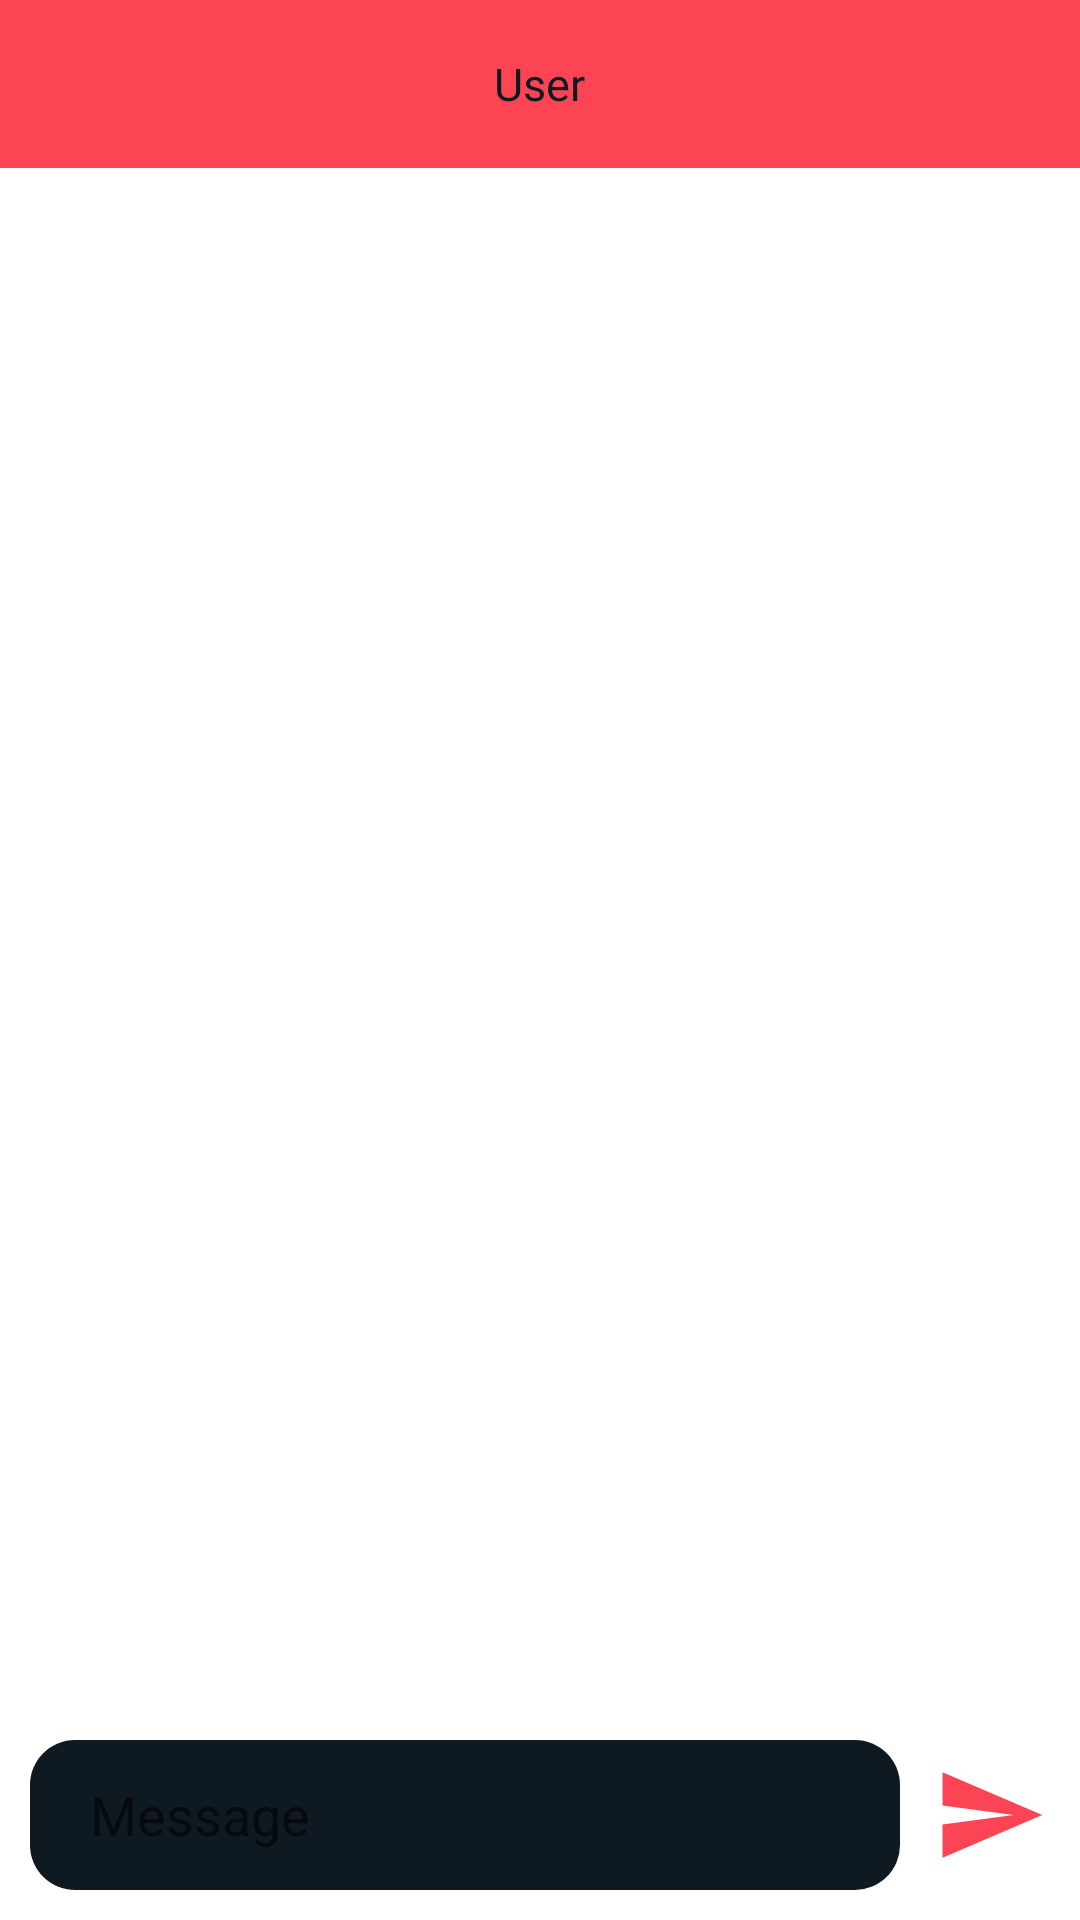

Android layout source for this screen:
<!-- AndroidManifest.xml: application theme Theme.12020319_Harshul_Sharma -->
<!-- res/layout/window_chat.xml -->
<?xml version="1.0" encoding="utf-8"?>

<RelativeLayout xmlns:android="http://schemas.android.com/apk/res/android"
    xmlns:app="http://schemas.android.com/apk/res-auto"
    xmlns:tools="http://schemas.android.com/tools"
    android:layout_width="match_parent"
    android:layout_height="match_parent">

    <LinearLayout
        android:id="@+id/layout_bar"
        android:layout_width="match_parent"
        android:layout_height="?actionBarSize"
        android:background="@color/watermelon"
        android:gravity="center_vertical"
        android:orientation="vertical"
        android:paddingStart="15dp"
        android:paddingEnd="15dp"
        app:layout_constraintTop_toTopOf="parent">

        <TextView
            android:id="@+id/uname"
            android:layout_width="wrap_content"
            android:layout_height="wrap_content"
            android:layout_gravity="center"
            android:text="User"
            android:fontFamily="@font/valo"
            android:textColor="@color/river"
            android:textSize="15sp"
            android:gravity="center" />

    </LinearLayout>

    <androidx.recyclerview.widget.RecyclerView
        android:id="@+id/chatWindow"
        android:layout_above="@id/linearlayout"
        android:layout_below="@id/layout_bar"
        android:layout_marginBottom="20dp"
        android:layout_marginTop="20dp"
        android:layout_width="match_parent"
        android:layout_height="wrap_content" />
    
    <LinearLayout
        android:id="@+id/linearlayout"
        android:layout_alignParentBottom="true"
        android:layout_width="match_parent"
        android:layout_height="wrap_content"
        android:weightSum="100"
        android:orientation="horizontal">
        
        <EditText
            android:id="@+id/messagebox"
            android:layout_width="wrap_content"
            android:layout_height="50dp"
            android:layout_weight="90"
            android:layout_marginStart="10dp"
            android:layout_marginBottom="10dp"
            android:hint="Message"
            android:paddingStart="20dp"
            android:background="@drawable/roundbg"/>













        <ImageView
            android:id="@+id/sendButton"
            android:layout_width="38dp"
            android:layout_height="38dp"
            android:layout_gravity="center"
            android:layout_marginBottom="5dp"
            android:layout_weight="10"
            android:src="@drawable/ic_baseline_send_24"
            app:fabCustomSize="40dp"
            android:contentDescription="Send button"
            android:backgroundTint="@color/watermelon"
            />
    </LinearLayout>

</RelativeLayout>
<!-- resources referenced by this layout -->
<resources>
  <color name="river">#0F1922</color>
  <color name="watermelon">#FC4454</color>
  <!-- drawable ic_baseline_send_24 (drawable) -->
  <vector android:autoMirrored="true" android:height="24dp"
      android:tint="#FC4454" android:viewportHeight="24"
      android:viewportWidth="24" android:width="24dp" xmlns:android="http://schemas.android.com/apk/res/android">
      <path android:fillColor="@android:color/white" android:pathData="M2.01,21L23,12 2.01,3 2,10l15,2 -15,2z"/>
  </vector>
  <!-- drawable roundbg (drawable) -->
  <?xml version="1.0" encoding="utf-8"?>
  
  <shape xmlns:android="http://schemas.android.com/apk/res/android"
          android:shape="rectangle"
          android:padding="10dp">
  
          <solid android:color="@color/river" />
          <corners
              android:bottomRightRadius="15dp"
              android:bottomLeftRadius="15dp"
              android:topLeftRadius="15dp"
              android:topRightRadius="15dp" />
  </shape>
  <style name="Theme.12020319_Harshul_Sharma" parent="Theme.MaterialComponents.DayNight.NoActionBar">
          
          <item name="colorPrimary">@color/purple_500</item>
          <item name="colorPrimaryVariant">@color/purple_700</item>
          <item name="colorOnPrimary">@color/white</item>
          
          <item name="colorSecondary">@color/teal_200</item>
          <item name="colorSecondaryVariant">@color/teal_700</item>
          <item name="colorOnSecondary">@color/black</item>
          
          
          <item name="android:statusBarColor">@color/watermelon</item>
          
      </style>
  <color name="purple_500">#FF6200EE</color>
  <color name="purple_700">#FF3700B3</color>
  <color name="white">#FFFFFFFF</color>
  <color name="teal_200">#FF03DAC5</color>
  <color name="teal_700">#FF018786</color>
  <color name="black">#FF000000</color>
</resources>
